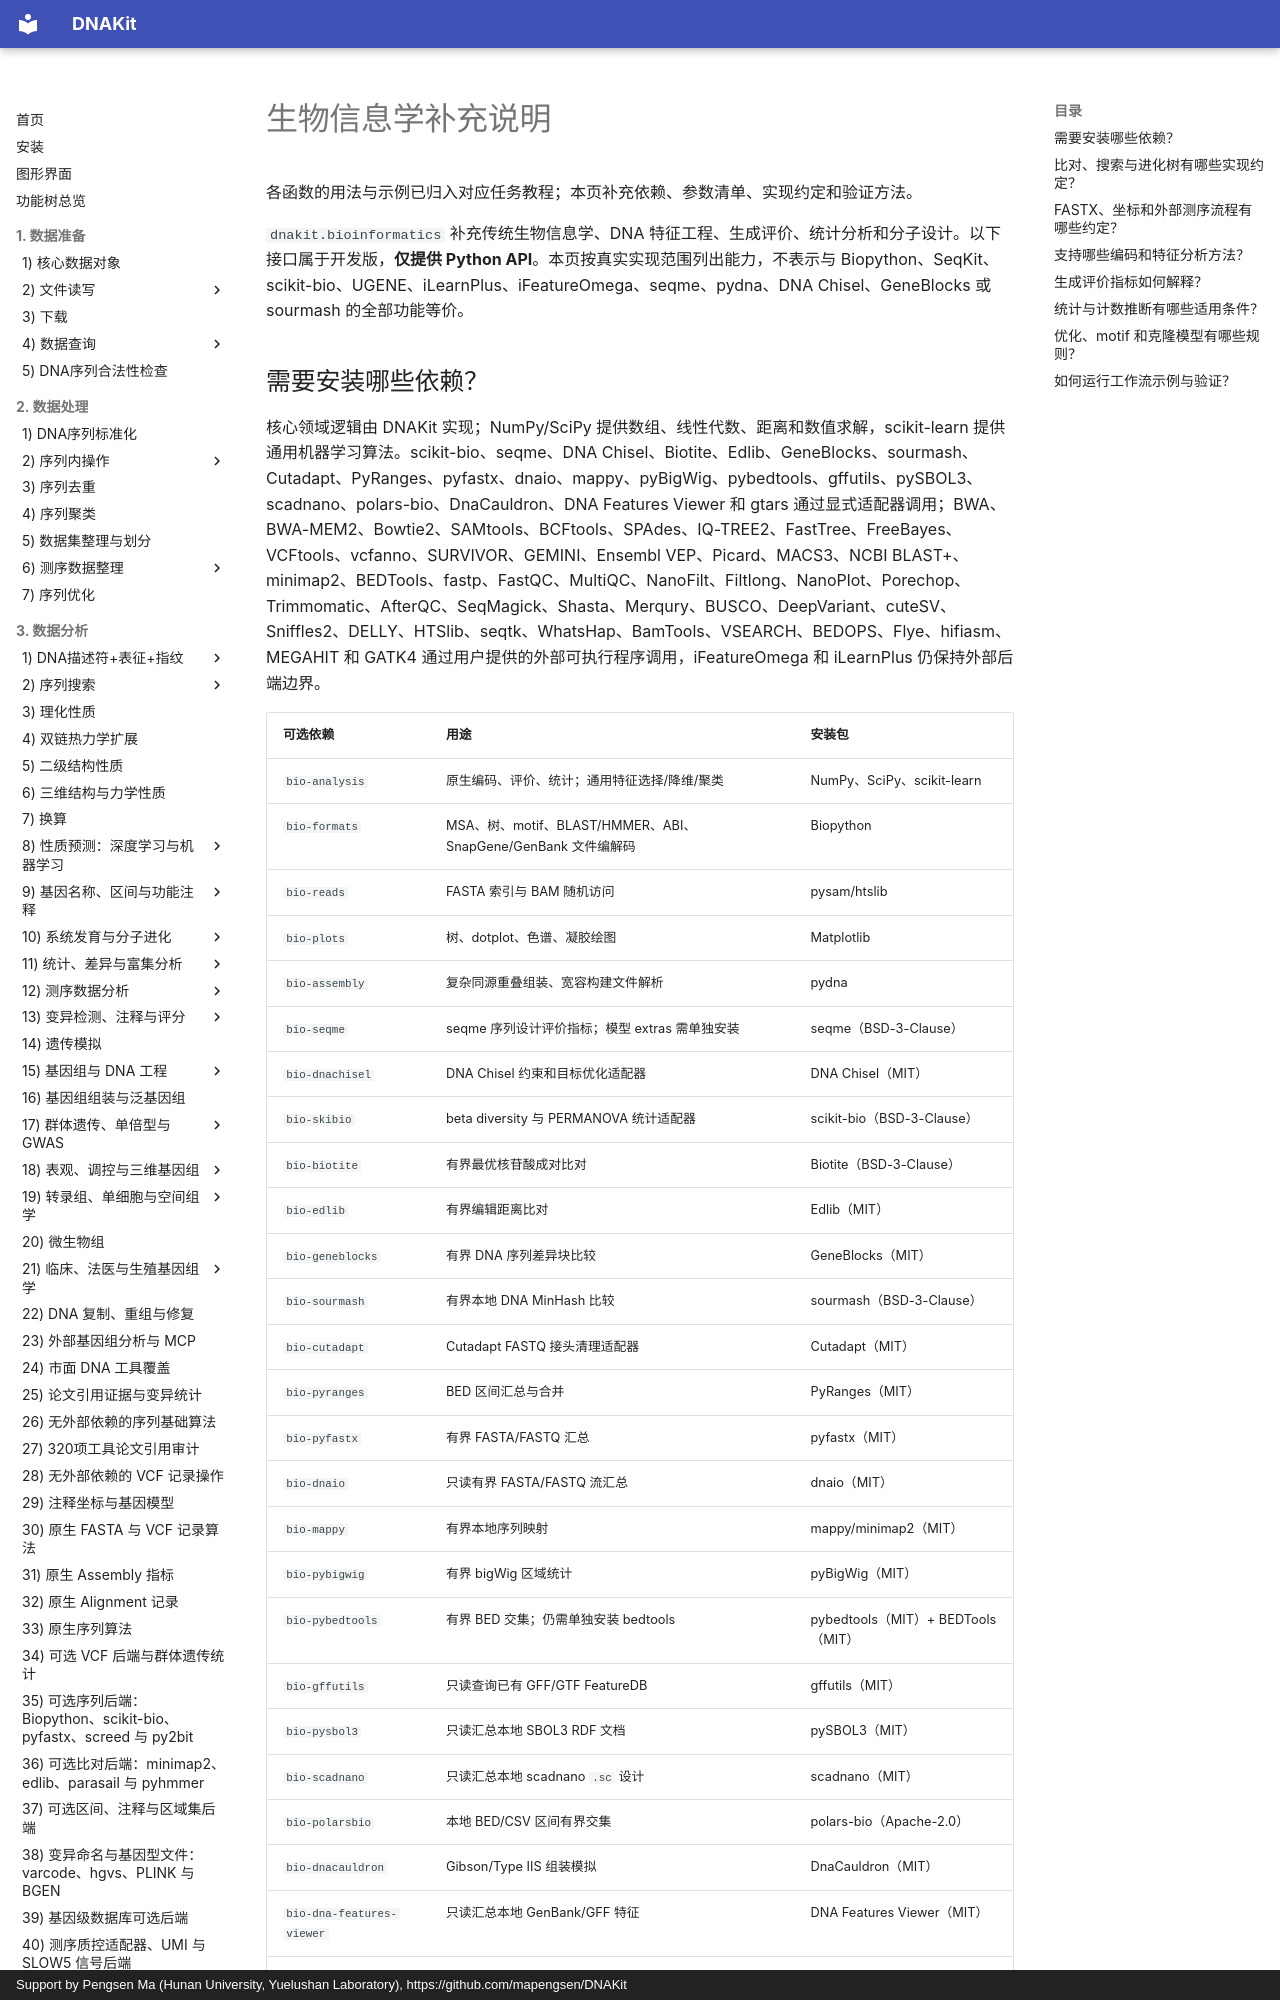

repository: mapengsen/DNAKit · page: faq/bioinformatics/index.html · generator: mkdocs · copyright: Support by Pengsen Ma (Hunan University, Yuelushan Laboratory), https://github.com/mapengsen/DNAKit

# 生物信息学补充说明

各函数的用法与示例已归入对应任务教程；本页补充依赖、参数清单、实现约定和验证方法。

`dnakit.bioinformatics` 补充传统生物信息学、DNA 特征工程、生成评价、统计分析和分子设计。以下接口属于开发版，**仅提供 Python API**。本页按真实实现范围列出能力，不表示与 Biopython、SeqKit、scikit-bio、UGENE、iLearnPlus、iFeatureOmega、seqme、pydna、DNA Chisel、GeneBlocks 或 sourmash 的全部功能等价。
